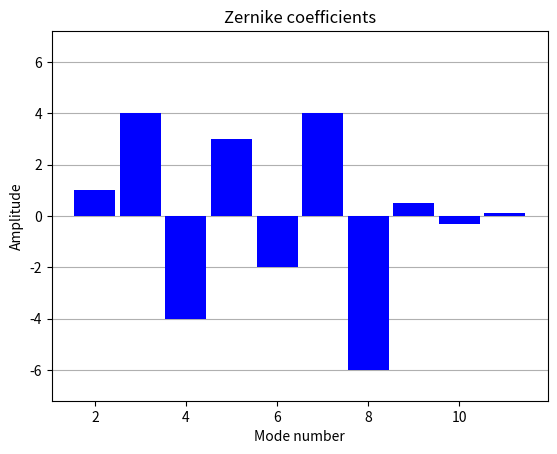

Generate this figure with matplotlib:
import matplotlib.pyplot as plt
import numpy as np

def plot_zernike_coefficients(ax: plt.Axes, zernike_coefficients: np.ndarray, title = "Zernike coefficients"):
    mode_number = np.arange(len(zernike_coefficients)).astype(int)[2:]

    max_deviation = np.max(np.abs(zernike_coefficients[2:]))
    y_max = max_deviation * 1.2

    positive_values = zernike_coefficients[2:].copy()
    positive_values[positive_values < 0] = 0
    negative_values = zernike_coefficients[2:].copy()
    negative_values[negative_values > 0] = 0

    color = "b"
    ax.bar(mode_number, positive_values, width=0.9, color=color)
    ax.bar(mode_number, negative_values, width=0.9, color=color)
    ax.grid(visible=True, which="major", axis="y")
    ax.set_axisbelow(True)
    ax.set_ylim([-y_max, y_max])
    ax.set_ylabel("Amplitude")
    ax.set_xlabel("Mode number")

    if title is not None:
        ax.set_title(title)


def main():
    import matplotlib.pyplot as plt

    fig, ax = plt.subplots()
    plot_zernike_coefficients(ax, np.array([0,0.1,1,4,-4,3,-2,4,-6, 0.5,-0.3,0.1]))
    plt.show()

if __name__ == "__main__":
    main()